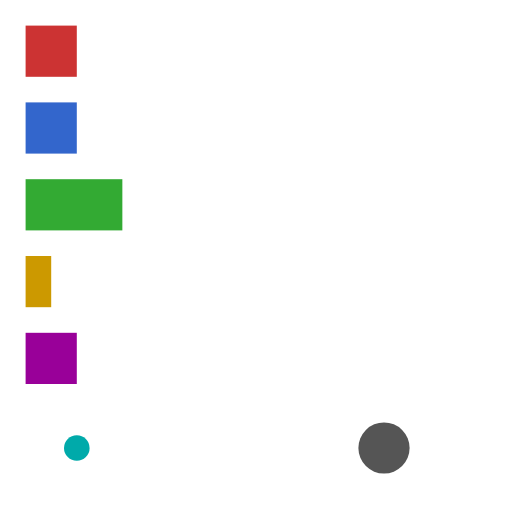
t = 0.00 s
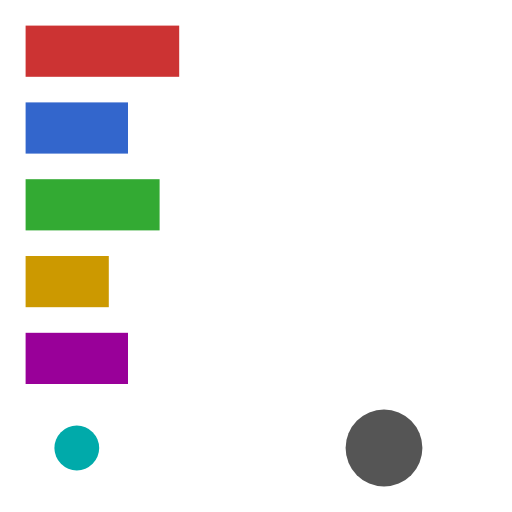
t = 0.50 s
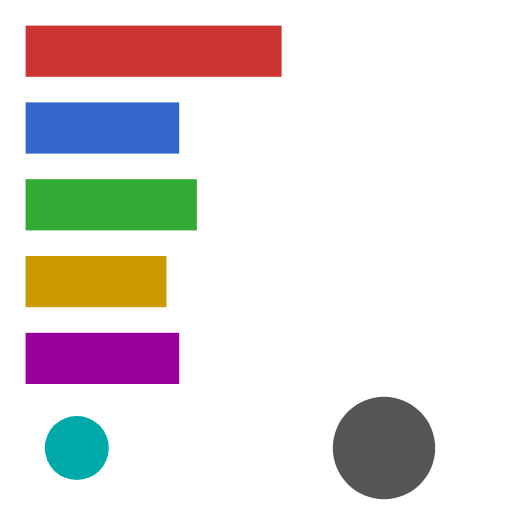
t = 1.00 s
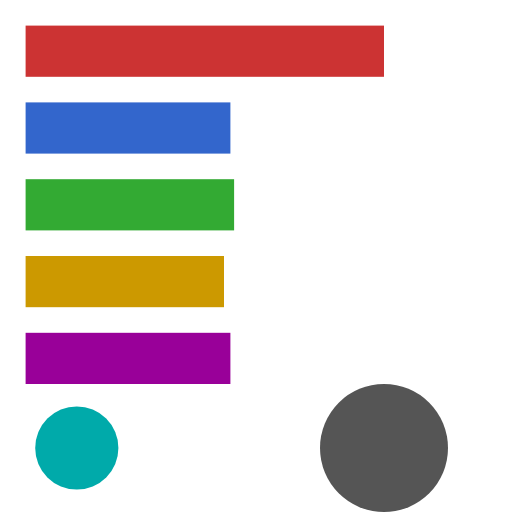
t = 1.50 s
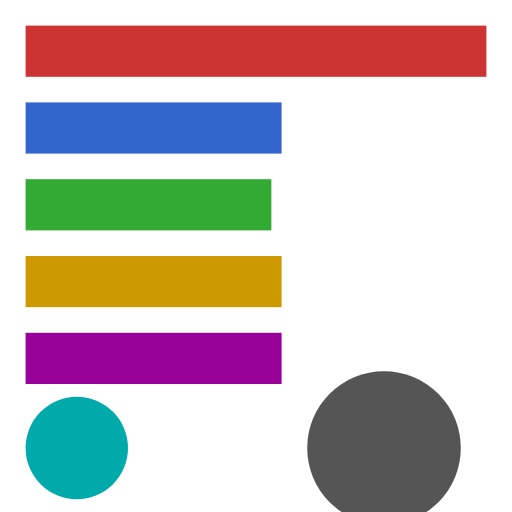
t = 2.00 s

The animated SVG that drew these frames (rendered in a browser with its animation timeline set to each time). Animation: 8 SMIL elements (animate=8); one cycle of 2.00 s.

<svg xmlns="http://www.w3.org/2000/svg" xmlns:xlink="http://www.w3.org/1999/xlink" width="200" height="200" viewBox="0 0 200 200">
  <g font-size="10">
    <rect x="10" y="10" height="20" width="20" fill="#cc3333"><animate attributeName="width" from="10%" to="90%" dur="2s" fill="freeze"/></rect>
    <rect x="10" y="40" height="20" width="20" fill="#3366cc"><animate attributeName="width" from="2em" to="10em" dur="2s" fill="freeze"/></rect>
    <rect x="10" y="70" height="20" width="20" fill="#33aa33"><animate attributeName="width" from="1cm" to="1in" dur="2s" fill="freeze"/></rect>
    <!-- Units can differ at the two ends. -->
    <rect x="10" y="100" height="20" width="20" fill="#cc9900"><animate attributeName="width" from="10px" to="50%" dur="2s" fill="freeze"/></rect>
    <rect x="10" y="130" height="20" width="20" fill="#990099"><animate attributeName="width" from="10%" to="10em" dur="2s" fill="freeze"/></rect>
    <circle cx="30" cy="175" r="5" fill="#00aaaa"><animate attributeName="r" from="5" to="10%" dur="2s" fill="freeze"/></circle>
    <circle cx="150" cy="175" r="10" fill="#555555"><animate attributeName="font-size" from="10" to="30" dur="2s" fill="freeze"/><animate attributeName="r" values="1em" dur="2s" fill="freeze"/></circle>
  </g>
</svg>
